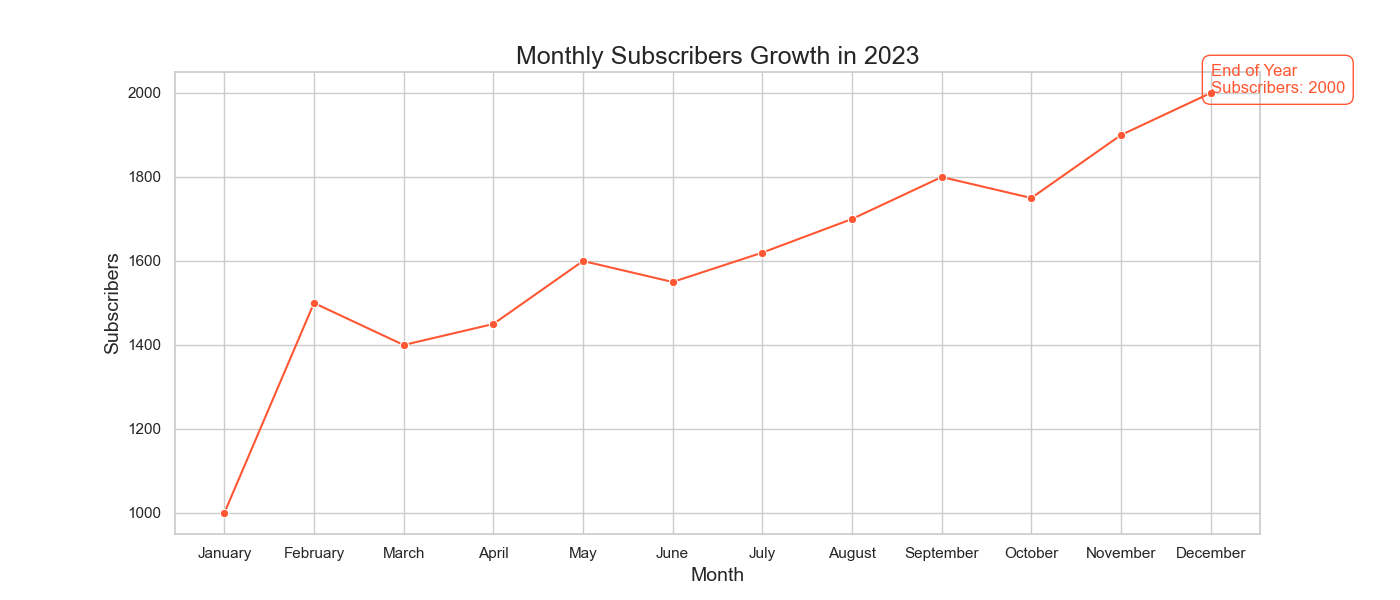

Data behind this chart, as committed beside it:
Month, Subscribers
January, 1000
February, 1500
March, 1400
April, 1450
May, 1600
June, 1550
July, 1620
August, 1700
September, 1800
October, 1750
November, 1900
December, 2000
